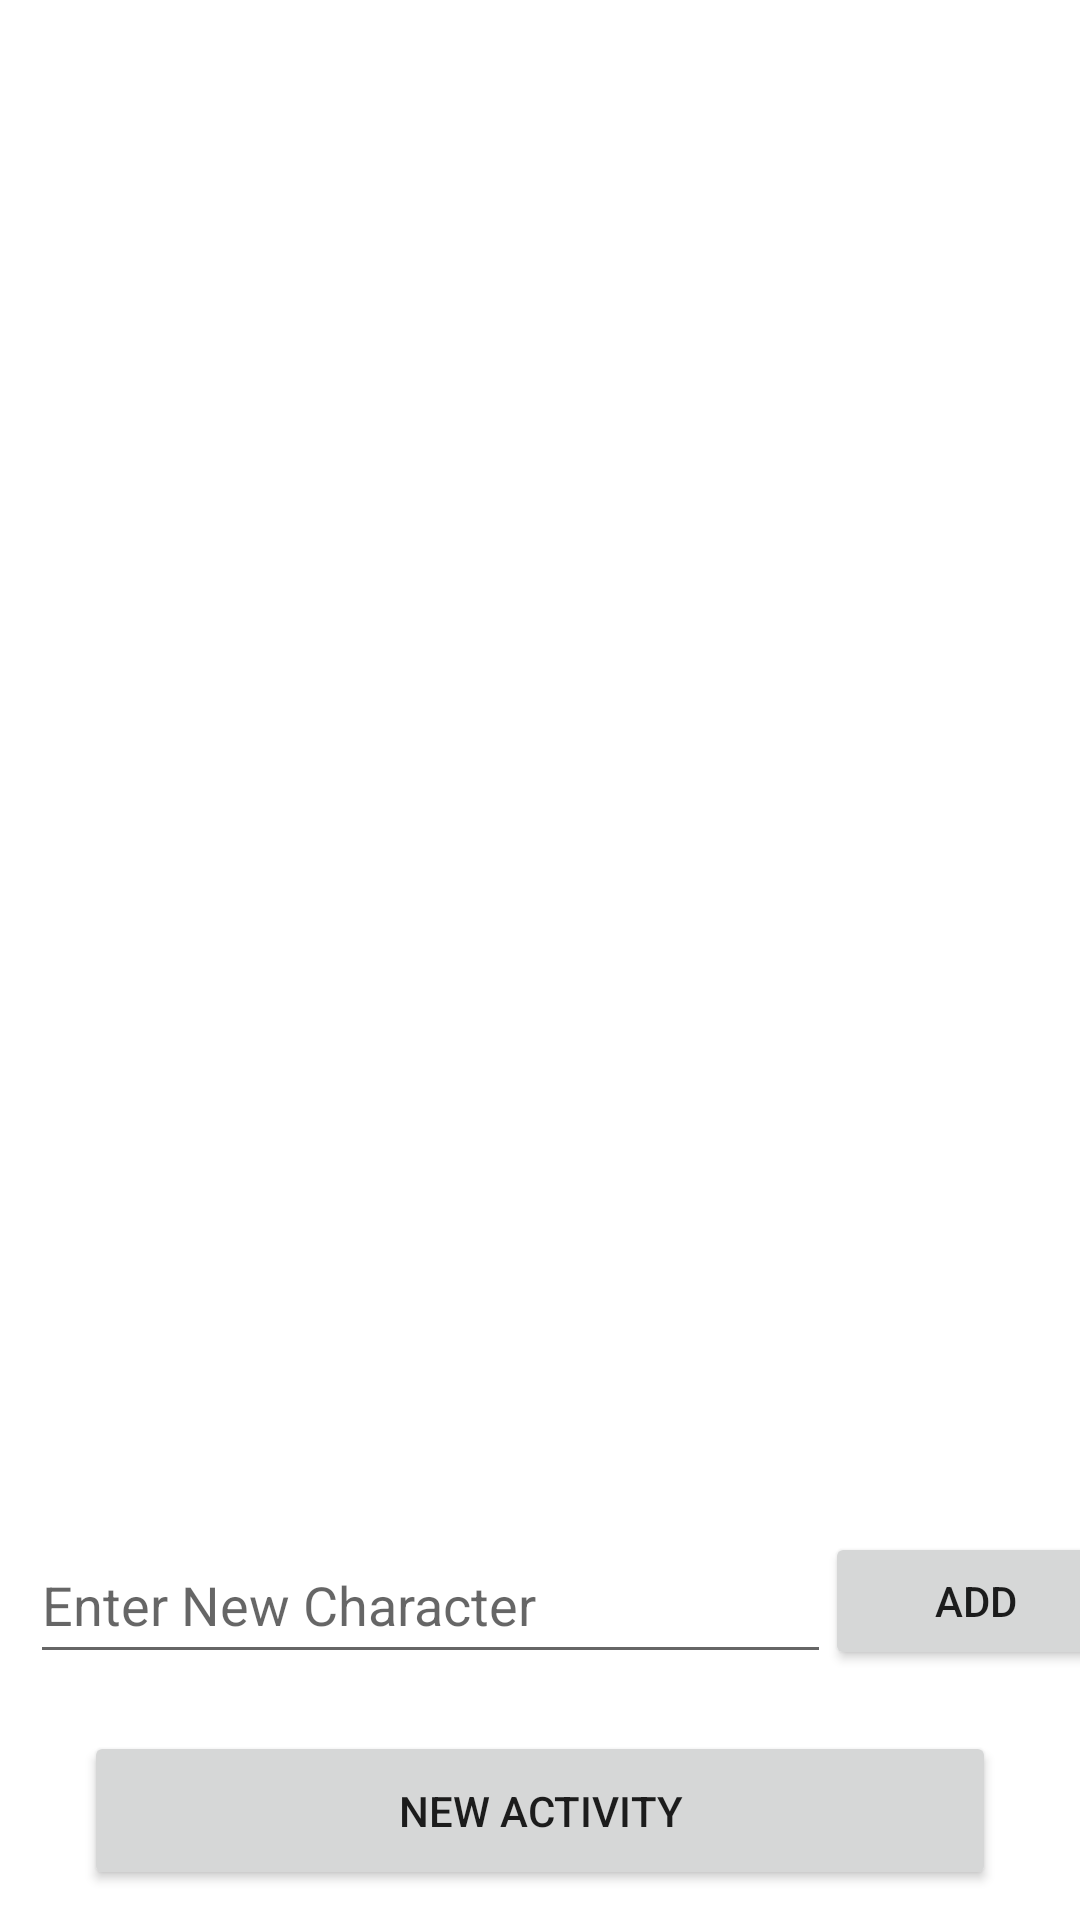

Write the Android layout XML for this screen, with the resource values it uses.
<!-- AndroidManifest.xml: application theme Theme.Jetpack_Tutorial -->
<!-- res/layout/activity_main.xml -->
<?xml version="1.0" encoding="utf-8"?>
<androidx.constraintlayout.widget.ConstraintLayout xmlns:android="http://schemas.android.com/apk/res/android"
    xmlns:app="http://schemas.android.com/apk/res-auto"
    xmlns:tools="http://schemas.android.com/tools"
    android:layout_width="match_parent"
    android:layout_height="match_parent"
    android:background="@color/colorScreenBackground"
    tools:context=".UI_Activity.MainActivity">

    <androidx.recyclerview.widget.RecyclerView
        android:id="@+id/recyclerview"
        android:layout_width="match_parent"
        android:layout_height="match_parent"
        android:layout_marginStart="10dp"
        android:layout_marginTop="10dp"
        android:layout_marginEnd="10dp"
        android:layout_marginBottom="140dp"
        app:layout_constraintBottom_toBottomOf="parent"
        app:layout_constraintEnd_toEndOf="parent"
        app:layout_constraintHorizontal_bias="1.0"
        app:layout_constraintStart_toStartOf="parent"
        app:layout_constraintTop_toTopOf="parent"
        app:layout_constraintVertical_bias="1.0"
        tools:listitem="@layout/recycler_view_items" />

    <Button
        android:id="@+id/button"
        android:layout_width="304dp"
        android:layout_height="53dp"
        android:layout_marginStart="10dp"
        android:layout_marginEnd="10dp"
        android:layout_marginBottom="10dp"
        android:onClick="onClick"
        android:text="New Activity"
        app:layout_constraintBottom_toBottomOf="parent"
        app:layout_constraintEnd_toEndOf="parent"
        app:layout_constraintStart_toStartOf="parent" />

    <EditText
        android:id="@+id/editTextTextPersonName"
        android:layout_width="267dp"
        android:layout_height="49dp"
        android:layout_marginStart="10dp"
        android:layout_marginTop="10dp"
        android:layout_marginBottom="20dp"
        android:ems="10"
        android:hint="Enter New Character"
        android:inputType="textPersonName"
        app:layout_constraintBottom_toTopOf="@+id/button"
        app:layout_constraintStart_toStartOf="parent"
        app:layout_constraintTop_toBottomOf="@+id/recyclerview" />

    <Button
        android:id="@+id/fab"
        android:layout_width="101dp"
        android:layout_height="46dp"
        android:layout_marginStart="24dp"
        android:layout_marginTop="10dp"
        android:layout_marginEnd="10dp"
        android:layout_marginBottom="20dp"
        android:text="Add"
        app:layout_constraintBottom_toTopOf="@+id/button"
        app:layout_constraintEnd_toEndOf="parent"
        app:layout_constraintStart_toEndOf="@+id/editTextTextPersonName"
        app:layout_constraintTop_toBottomOf="@+id/recyclerview" />
</androidx.constraintlayout.widget.ConstraintLayout>
<!-- resources referenced by this layout -->
<resources>
  <style name="Theme.Jetpack_Tutorial" parent="Theme.MaterialComponents.DayNight.DarkActionBar">
          
          <item name="colorPrimary">@color/purple_500</item>
          <item name="colorPrimaryVariant">@color/purple_700</item>
          <item name="colorOnPrimary">@color/white</item>
          
          <item name="colorSecondary">@color/teal_200</item>
          <item name="colorSecondaryVariant">@color/teal_700</item>
          <item name="colorOnSecondary">@color/black</item>
          
          <item name="android:statusBarColor" tools:targetApi="l">?attr/colorPrimaryVariant</item>
          
      </style>
  <!-- not gathered from this repository: default colours our renderer supplied (Android Studio template values) -->
  <color name="purple_500">#FF6200EE</color>
  <color name="purple_700">#FF3700B3</color>
  <color name="teal_200">#FF03DAC5</color>
  <color name="teal_700">#FF018786</color>
  <color name="black">#FF000000</color>
  <color name="white">#FFFFFFFF</color>
</resources>
